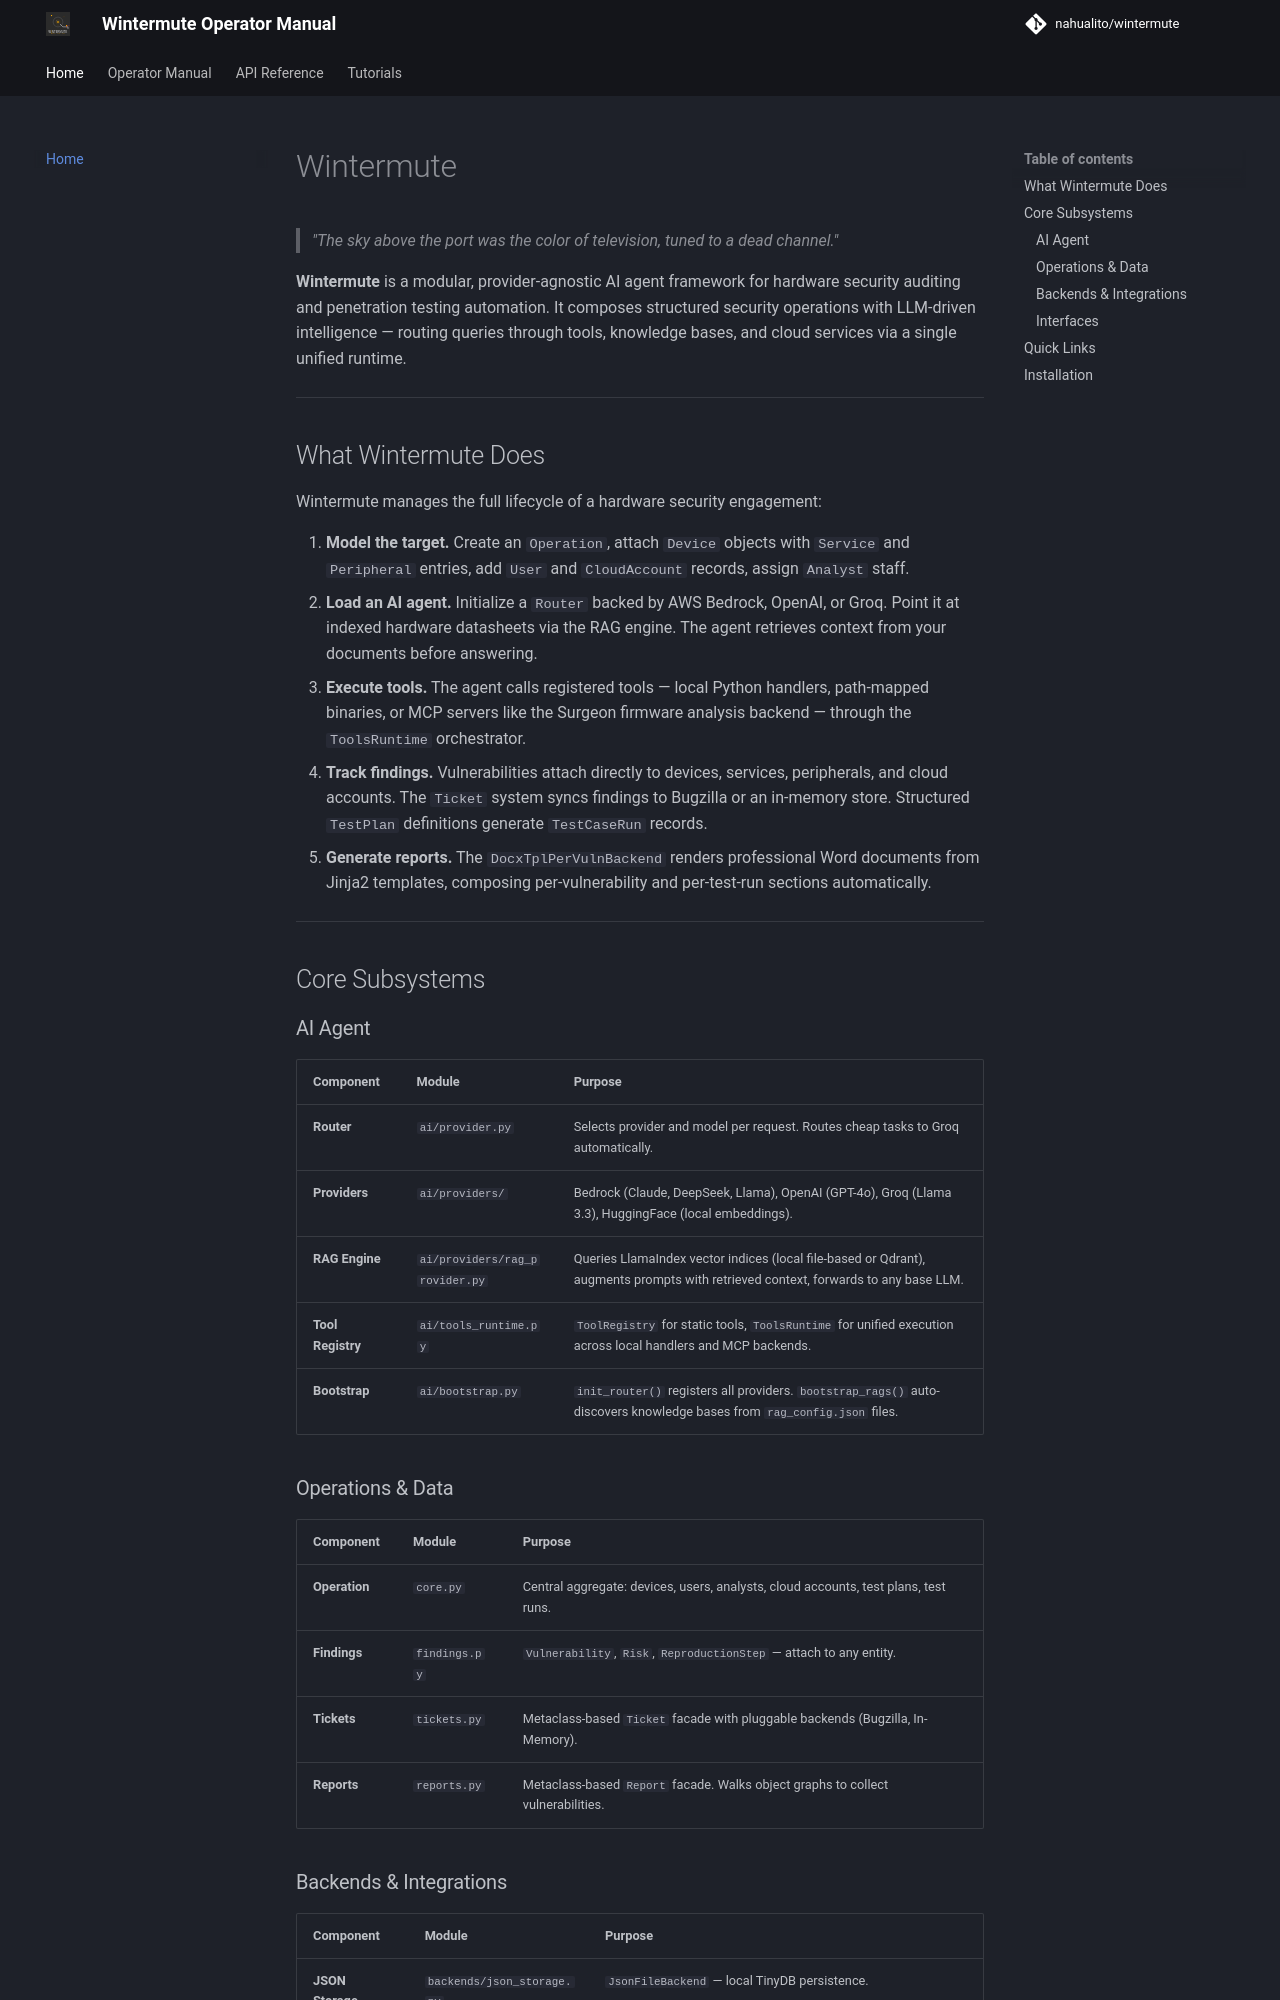

repository: nahualito/wintermute · page: index.html · generator: mkdocs

# Wintermute

> _"The sky above the port was the color of television, tuned to a dead channel."_

**Wintermute** is a modular, provider-agnostic AI agent framework for hardware security auditing and penetration testing automation. It composes structured security operations with LLM-driven intelligence — routing queries through tools, knowledge bases, and cloud services via a single unified runtime.

---

## What Wintermute Does

Wintermute manages the full lifecycle of a hardware security engagement:

1. **Model the target.** Create an `Operation`, attach `Device` objects with `Service` and `Peripheral` entries, add `User` and `CloudAccount` records, assign `Analyst` staff.
2. **Load an AI agent.** Initialize a `Router` backed by AWS Bedrock, OpenAI, or Groq. Point it at indexed hardware datasheets via the RAG engine. The agent retrieves context from your documents before answering.
3. **Execute tools.** The agent calls registered tools — local Python handlers, path-mapped binaries, or MCP servers like the Surgeon firmware analysis backend — through the `ToolsRuntime` orchestrator.
4. **Track findings.** Vulnerabilities attach directly to devices, services, peripherals, and cloud accounts. The `Ticket` system syncs findings to Bugzilla or an in-memory store. Structured `TestPlan` definitions generate `TestCaseRun` records.
5. **Generate reports.** The `DocxTplPerVulnBackend` renders professional Word documents from Jinja2 templates, composing per-vulnerability and per-test-run sections automatically.

---

## Core Subsystems

### AI Agent

| Component         | Module                         | Purpose                                                                                                                            |
| ----------------- | ------------------------------ | ---------------------------------------------------------------------------------------------------------------------------------- |
| **Router**        | `ai/provider.py`               | Selects provider and model per request. Routes cheap tasks to Groq automatically.                                                  |
| **Providers**     | `ai/providers/`                | Bedrock (Claude, DeepSeek, Llama), OpenAI (GPT-4o), Groq (Llama 3.3), HuggingFace (local embeddings).                              |
| **RAG Engine**    | `ai/providers/rag_provider.py` | Queries LlamaIndex vector indices (local file-based or Qdrant), augments prompts with retrieved context, forwards to any base LLM. |
| **Tool Registry** | `ai/tools_runtime.py`          | `ToolRegistry` for static tools, `ToolsRuntime` for unified execution across local handlers and MCP backends.                      |
| **Bootstrap**     | `ai/bootstrap.py`              | `init_router()` registers all providers. `bootstrap_rags()` auto-discovers knowledge bases from `rag_config.json` files.           |
